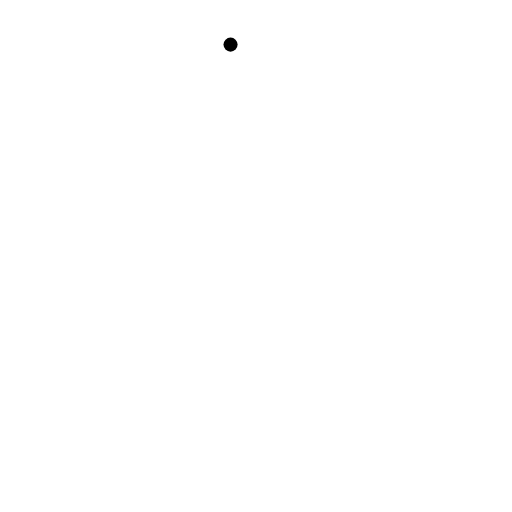
t = 0.00 s
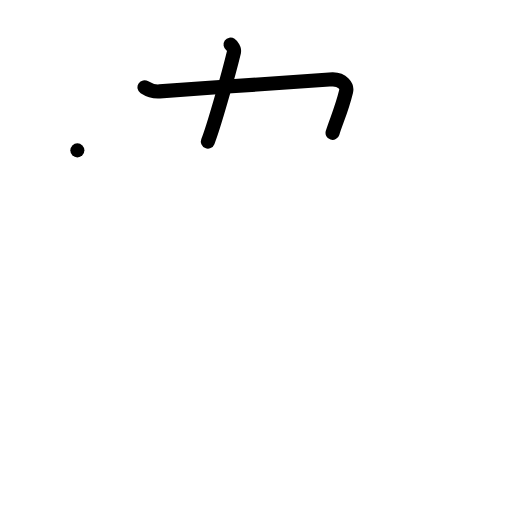
t = 2.00 s
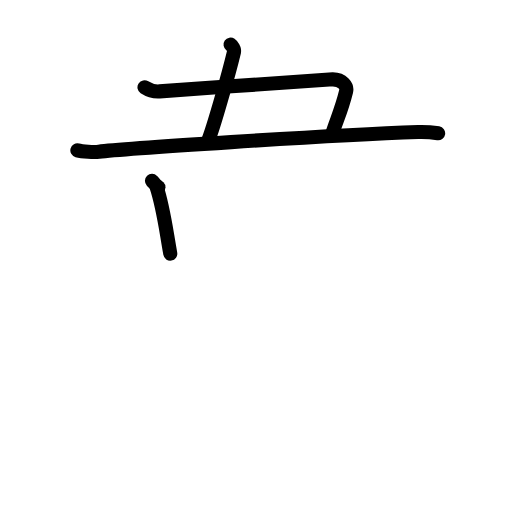
t = 4.00 s
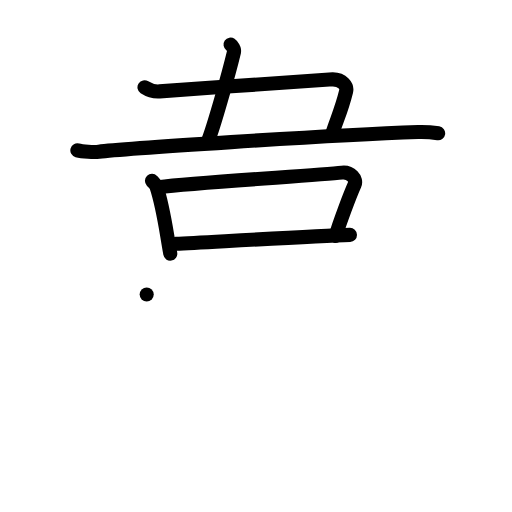
t = 6.00 s
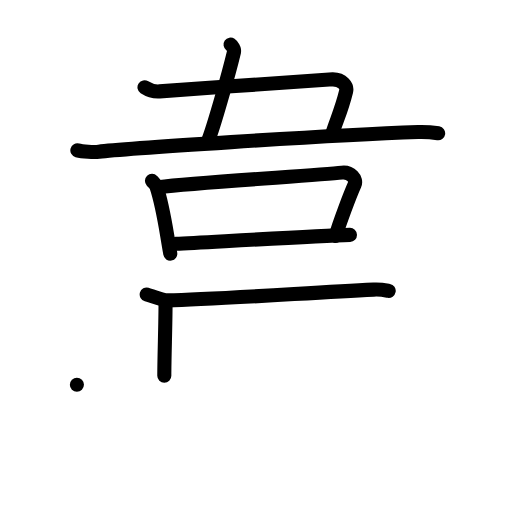
t = 8.00 s
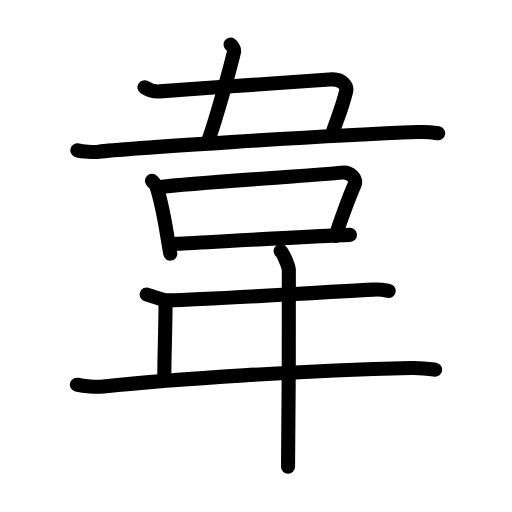
t = 10.00 s

The animated SVG that drew these frames (rendered in a browser with its animation timeline set to each time). Animation: 33 SMIL elements (animate=33); one cycle of 10.00 s.

<?xml version="1.0" encoding="UTF-8"?>
<!--
AniKanjiVG is licensed by CC-BY-SA Paul C. Sommerhoff (https://bitbucket.org/sommerhoff/anikanjivg).
AniKanjiVG uses KanjiVG which is licensed by CC-BY-SA Ulrich Apel (http://kanjivg.tagaini.net).
See also http://creativecommons.org/licenses/by-sa/3.0/
-->
<svg xmlns:kvg='http://kanjivg.tagaini.net' xmlns='http://www.w3.org/2000/svg' width='109' height='109' viewBox='0 0 109 109' style='fill:none;stroke:#000000;stroke-width:3;stroke-linecap:round;stroke-linejoin:round;' id="kvg:kanji_097cb"><g id="kvg:097cb" kvg:element="韋" kvg:radical="general"><g id="kvg:097cb-g1" kvg:position="top"><path id="kvg:097cb-s1" kvg:type="㇑" d="M49.08,9.5c0.33,0.23,0.86,1.02,0.74,1.53c-1.18,4.9-4.34,16.04-5.57,19.11"><animate attributeName="d" begin="0.0s" dur="0.5s" from="M49.08,9.5C49.08,9.5,49.08,9.5,49.08,9.5" to="M49.08,9.5c0.33,0.23,0.86,1.02,0.74,1.53" />
<animate attributeName="d" begin="0.5s" dur="0.5s" from="M49.08,9.5c0.33,0.23,0.86,1.02,0.74,1.53c0,0,0,0,0,0,0" to="M49.08,9.5c0.33,0.23,0.86,1.02,0.74,1.53c-1.18,4.9-4.34,16.04-5.57,19.11" />
</path>
<path id="kvg:097cb-s2" kvg:type="㇕" d="M30.76,18.58c1,0.65,2.39,0.93,3.22,0.87c13.28-0.95,35.68-2.56,36.89-2.56c2.01,0,3.08,1.47,2.82,2.54c-1.01,4.12-2.09,6.24-2.89,8.85"><animate attributeName="d" begin="1.0s" dur="0.25s" from="M30.76,18.58C30.76,18.58,30.76,18.58,30.76,18.58" to="M30.76,18.58c1,0.65,2.39,0.93,3.22,0.87" />
<animate attributeName="d" begin="1.25s" dur="0.25s" from="M30.76,18.58c1,0.65,2.39,0.93,3.22,0.87c0,0,0,0,0,0,0" to="M30.76,18.58c1,0.65,2.39,0.93,3.22,0.87c13.28-0.95,35.68-2.56,36.89-2.56" />
<animate attributeName="d" begin="1.5s" dur="0.25s" from="M30.76,18.58c1,0.65,2.39,0.93,3.22,0.87c13.28-0.95,35.68-2.56,36.89-2.56c0,0,0,0,0,0,0" to="M30.76,18.58c1,0.65,2.39,0.93,3.22,0.87c13.28-0.95,35.68-2.56,36.89-2.56c2.01,0,3.08,1.47,2.82,2.54" />
<animate attributeName="d" begin="1.75s" dur="0.25s" from="M30.76,18.58c1,0.65,2.39,0.93,3.22,0.87c13.28-0.95,35.68-2.56,36.89-2.56c2.01,0,3.08,1.47,2.82,2.54c0,0,0,0,0,0,0" to="M30.76,18.58c1,0.65,2.39,0.93,3.22,0.87c13.28-0.95,35.68-2.56,36.89-2.56c2.01,0,3.08,1.47,2.82,2.54c-1.01,4.12-2.09,6.24-2.89,8.85" />
<animate attributeName="d" begin="0s" dur="1.0s" from="M-100,-100" to="M-100,-100" />
</path>
<path id="kvg:097cb-s3" kvg:type="㇐" d="M16.47,32.01c1.03,0.28,3.59,0.42,4.6,0.28c4.15-0.55,48.2-3.49,67.95-4.19c1.71-0.06,3.4,0.14,4.26,0.28"><animate attributeName="d" begin="2.0s" dur="0.3333333333333333s" from="M16.47,32.01C16.47,32.01,16.47,32.01,16.47,32.01" to="M16.47,32.01c1.03,0.28,3.59,0.42,4.6,0.28" />
<animate attributeName="d" begin="2.3333333333333335s" dur="0.3333333333333333s" from="M16.47,32.01c1.03,0.28,3.59,0.42,4.6,0.28c0,0,0,0,0,0,0" to="M16.47,32.01c1.03,0.28,3.59,0.42,4.6,0.28c4.15-0.55,48.2-3.49,67.95-4.19" />
<animate attributeName="d" begin="2.6666666666666665s" dur="0.3333333333333333s" from="M16.47,32.01c1.03,0.28,3.59,0.42,4.6,0.28c4.15-0.55,48.2-3.49,67.95-4.19c0,0,0,0,0,0,0" to="M16.47,32.01c1.03,0.28,3.59,0.42,4.6,0.28c4.15-0.55,48.2-3.49,67.95-4.19c1.71-0.06,3.4,0.14,4.26,0.28" />
<animate attributeName="d" begin="0s" dur="2.0s" from="M-100,-100" to="M-100,-100" />
</path>
</g>
<g id="kvg:097cb-g2" kvg:position="bottom"><g id="kvg:097cb-g3" kvg:element="口"><path id="kvg:097cb-s4" kvg:type="㇑" d="M32.35,38.5c0.39,0.41,0.8,0.76,0.97,1.27C34.68,43.86,35,46.75,36.25,54"><animate attributeName="d" begin="3.0s" dur="0.5s" from="M32.35,38.5C32.35,38.5,32.35,38.5,32.35,38.5" to="M32.35,38.5c0.39,0.41,0.8,0.76,0.97,1.27" />
<animate attributeName="d" begin="3.5s" dur="0.5s" from="M32.35,38.5c0.39,0.41,0.8,0.76,0.97,1.27c0,0,0,0,0,0,0" to="M32.35,38.5c0.39,0.41,0.8,0.76,0.97,1.27C34.68,43.86,35,46.75,36.25,54" />
<animate attributeName="d" begin="0s" dur="3.0s" from="M-100,-100" to="M-100,-100" />
</path>
<path id="kvg:097cb-s5" kvg:type="㇕b" d="M33.73,39.84c9.1-1.1,33.97-2.5,39.05-3.09c1.86-0.22,3.24,1.37,2.71,2.56c-0.99,2.2-3.24,8.2-4.03,10.92"><animate attributeName="d" begin="4.0s" dur="0.3333333333333333s" from="M33.73,39.84C33.73,39.84,33.73,39.84,33.73,39.84" to="M33.73,39.84c9.1-1.1,33.97-2.5,39.05-3.09" />
<animate attributeName="d" begin="4.333333333333333s" dur="0.3333333333333333s" from="M33.73,39.84c9.1-1.1,33.97-2.5,39.05-3.09c0,0,0,0,0,0,0" to="M33.73,39.84c9.1-1.1,33.97-2.5,39.05-3.09c1.86-0.22,3.24,1.37,2.71,2.56" />
<animate attributeName="d" begin="4.666666666666667s" dur="0.3333333333333333s" from="M33.73,39.84c9.1-1.1,33.97-2.5,39.05-3.09c1.86-0.22,3.24,1.37,2.71,2.56c0,0,0,0,0,0,0" to="M33.73,39.84c9.1-1.1,33.97-2.5,39.05-3.09c1.86-0.22,3.24,1.37,2.71,2.56c-0.99,2.2-3.24,8.2-4.03,10.92" />
<animate attributeName="d" begin="0s" dur="4.0s" from="M-100,-100" to="M-100,-100" />
</path>
<path id="kvg:097cb-s6" kvg:type="㇐b" d="M37.44,51.91C45.5,51.5,67,50.25,74.5,50"><animate attributeName="d" begin="5.0s" dur="1.0s" from="M37.44,51.91C37.44,51.91,37.44,51.91,37.44,51.91" to="M37.44,51.91C45.5,51.5,67,50.25,74.5,50" />
<animate attributeName="d" begin="0s" dur="5.0s" from="M-100,-100" to="M-100,-100" />
</path>
</g>
<path id="kvg:097cb-s7" kvg:type="㇐" d="M31.23,62.69c0.92,0.26,3.6,1.28,4.51,1.26c9.01-0.2,27.76-1.45,43.8-2.29c1.52-0.08,2.44,0.12,3.21,0.26"><animate attributeName="d" begin="6.0s" dur="0.3333333333333333s" from="M31.23,62.69C31.23,62.69,31.23,62.69,31.23,62.69" to="M31.23,62.69c0.92,0.26,3.6,1.28,4.51,1.26" />
<animate attributeName="d" begin="6.333333333333333s" dur="0.3333333333333333s" from="M31.23,62.69c0.92,0.26,3.6,1.28,4.51,1.26c0,0,0,0,0,0,0" to="M31.23,62.69c0.92,0.26,3.6,1.28,4.51,1.26c9.01-0.2,27.76-1.45,43.8-2.29" />
<animate attributeName="d" begin="6.666666666666667s" dur="0.3333333333333333s" from="M31.23,62.69c0.92,0.26,3.6,1.28,4.51,1.26c9.01-0.2,27.76-1.45,43.8-2.29c0,0,0,0,0,0,0" to="M31.23,62.69c0.92,0.26,3.6,1.28,4.51,1.26c9.01-0.2,27.76-1.45,43.8-2.29c1.52-0.08,2.44,0.12,3.21,0.26" />
<animate attributeName="d" begin="0s" dur="6.0s" from="M-100,-100" to="M-100,-100" />
</path>
<path id="kvg:097cb-s8" kvg:type="㇑" d="M35.24,64.8c0,4.18-0.26,11.44-0.26,15.21"><animate attributeName="d" begin="7.0s" dur="1.0s" from="M35.24,64.8C35.24,64.8,35.24,64.8,35.24,64.8" to="M35.24,64.8c0,4.18-0.26,11.44-0.26,15.21" />
<animate attributeName="d" begin="0s" dur="7.0s" from="M-100,-100" to="M-100,-100" />
</path>
<path id="kvg:097cb-s9" kvg:type="㇐" d="M16.37,81.9c1.48,0.37,4.21,0.53,5.68,0.37c15.16-1.62,42.68-3.37,65.41-3.92c2.47-0.06,3.95,0.18,5.18,0.36"><animate attributeName="d" begin="8.0s" dur="0.3333333333333333s" from="M16.37,81.9C16.37,81.9,16.37,81.9,16.37,81.9" to="M16.37,81.9c1.48,0.37,4.21,0.53,5.68,0.37" />
<animate attributeName="d" begin="8.333333333333334s" dur="0.3333333333333333s" from="M16.37,81.9c1.48,0.37,4.21,0.53,5.68,0.37c0,0,0,0,0,0,0" to="M16.37,81.9c1.48,0.37,4.21,0.53,5.68,0.37c15.16-1.62,42.68-3.37,65.41-3.92" />
<animate attributeName="d" begin="8.666666666666666s" dur="0.3333333333333333s" from="M16.37,81.9c1.48,0.37,4.21,0.53,5.68,0.37c15.16-1.62,42.68-3.37,65.41-3.92c0,0,0,0,0,0,0" to="M16.37,81.9c1.48,0.37,4.21,0.53,5.68,0.37c15.16-1.62,42.68-3.37,65.41-3.92c2.47-0.06,3.95,0.18,5.18,0.36" />
<animate attributeName="d" begin="0s" dur="8.0s" from="M-100,-100" to="M-100,-100" />
</path>
<path id="kvg:097cb-s10" kvg:type="㇑" d="M59.75,53.46c0.53,0.41,1.64,3.1,1.74,3.93c0.11,0.83-0.07,36.81-0.17,41.99"><animate attributeName="d" begin="9.0s" dur="0.5s" from="M59.75,53.46C59.75,53.46,59.75,53.46,59.75,53.46" to="M59.75,53.46c0.53,0.41,1.64,3.1,1.74,3.93" />
<animate attributeName="d" begin="9.5s" dur="0.5s" from="M59.75,53.46c0.53,0.41,1.64,3.1,1.74,3.93c0,0,0,0,0,0,0" to="M59.75,53.46c0.53,0.41,1.64,3.1,1.74,3.93c0.11,0.83-0.07,36.81-0.17,41.99" />
<animate attributeName="d" begin="0s" dur="9.0s" from="M-100,-100" to="M-100,-100" />
</path>
</g>
</g>
</svg>
